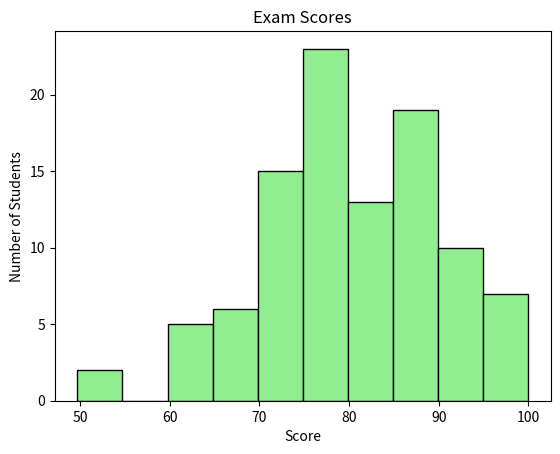

Write the Python code that produced this figure.
import matplotlib.pyplot as plt 
import numpy as np

scores = np.random.normal(loc = 80, scale  = 10, size = 100)
scores = np.clip(scores,0,100)

plt.hist(scores,bins = 10,
                color = "Lightgreen",
                edgecolor = "black")

plt.title("Exam Scores")
plt.xlabel("Score")
plt.ylabel("Number of Students")

plt.savefig("008_Histogram.png")
plt.show()
